6-way image classification set "data" from GitHub (ysnni2/PhotoTrip); label vocabulary: beach, city, culture, festival, food, nature.

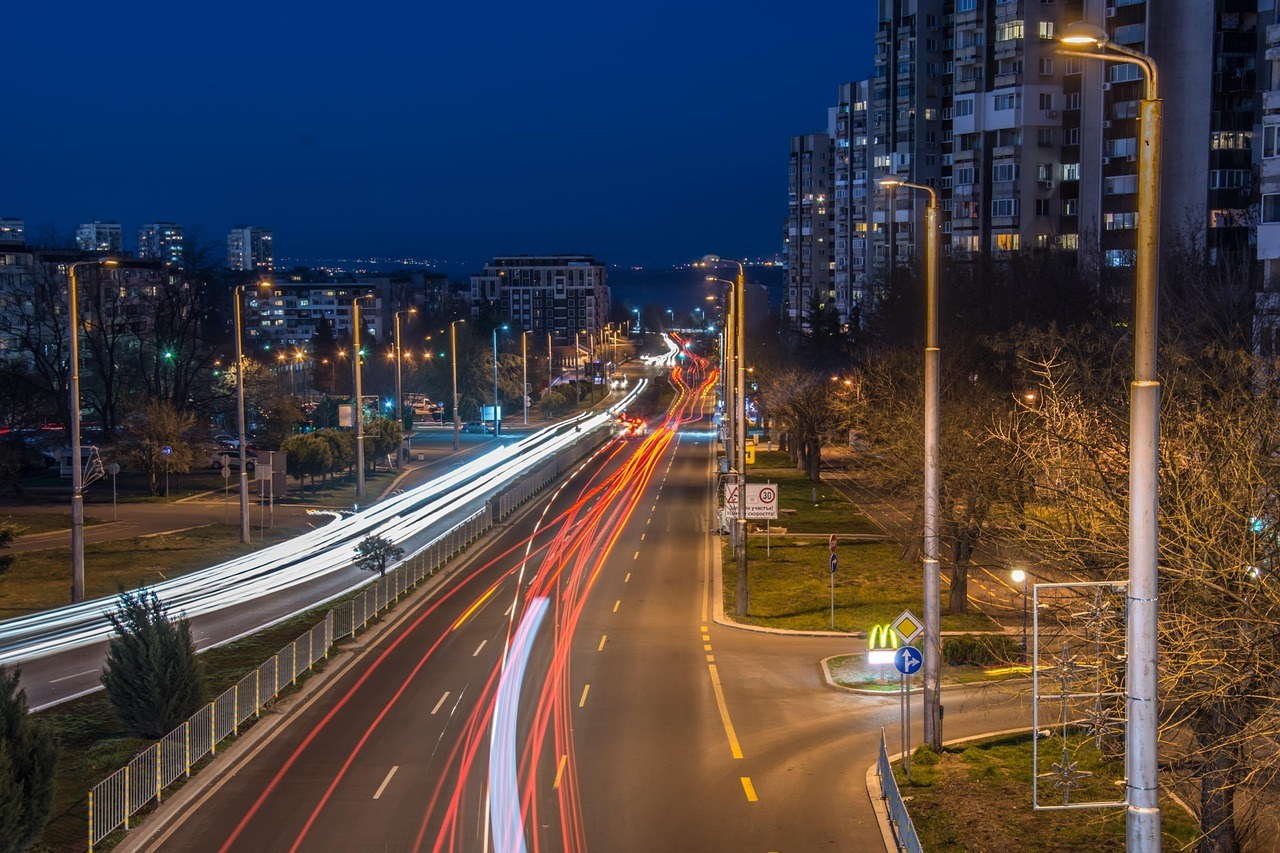
Label: city

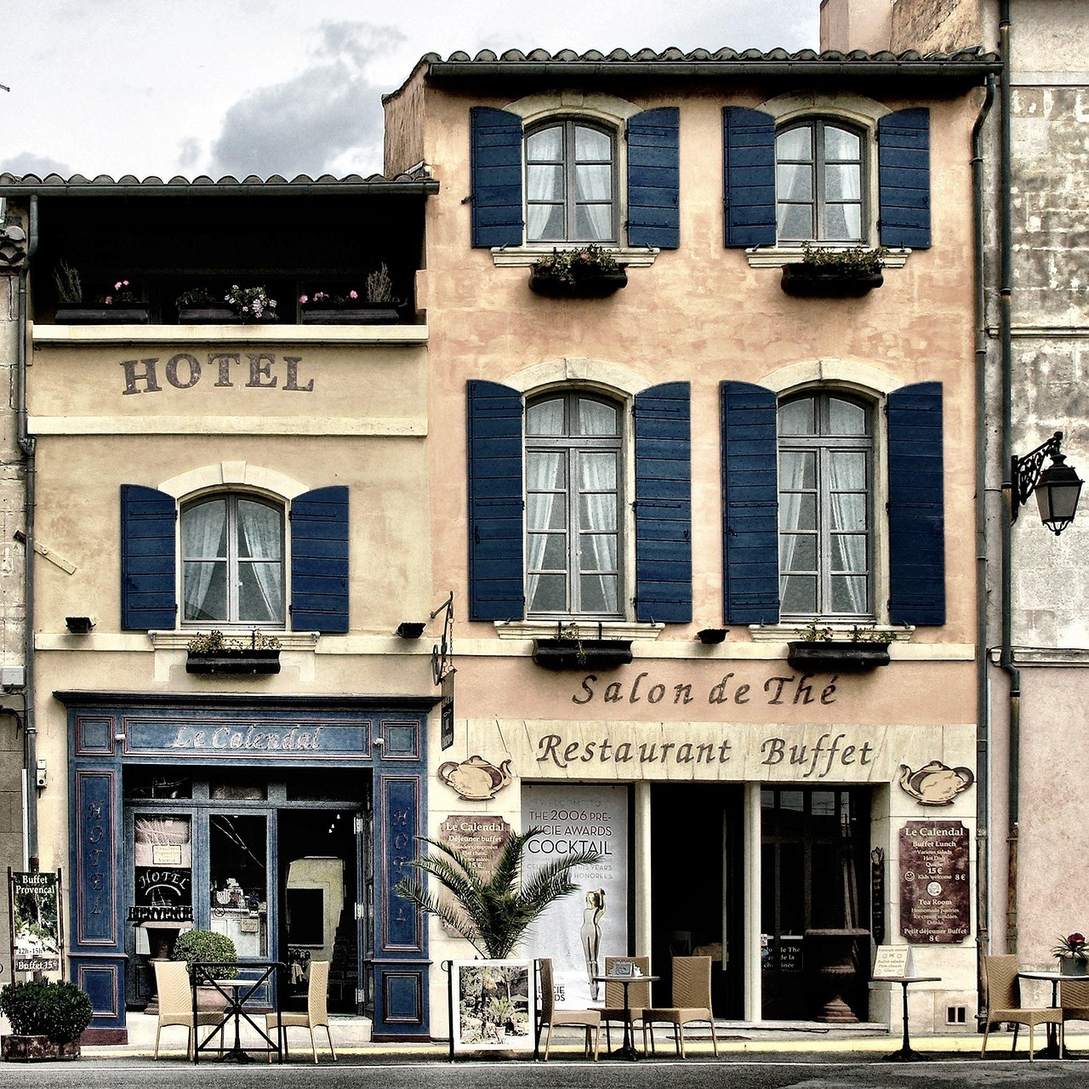
Label: food

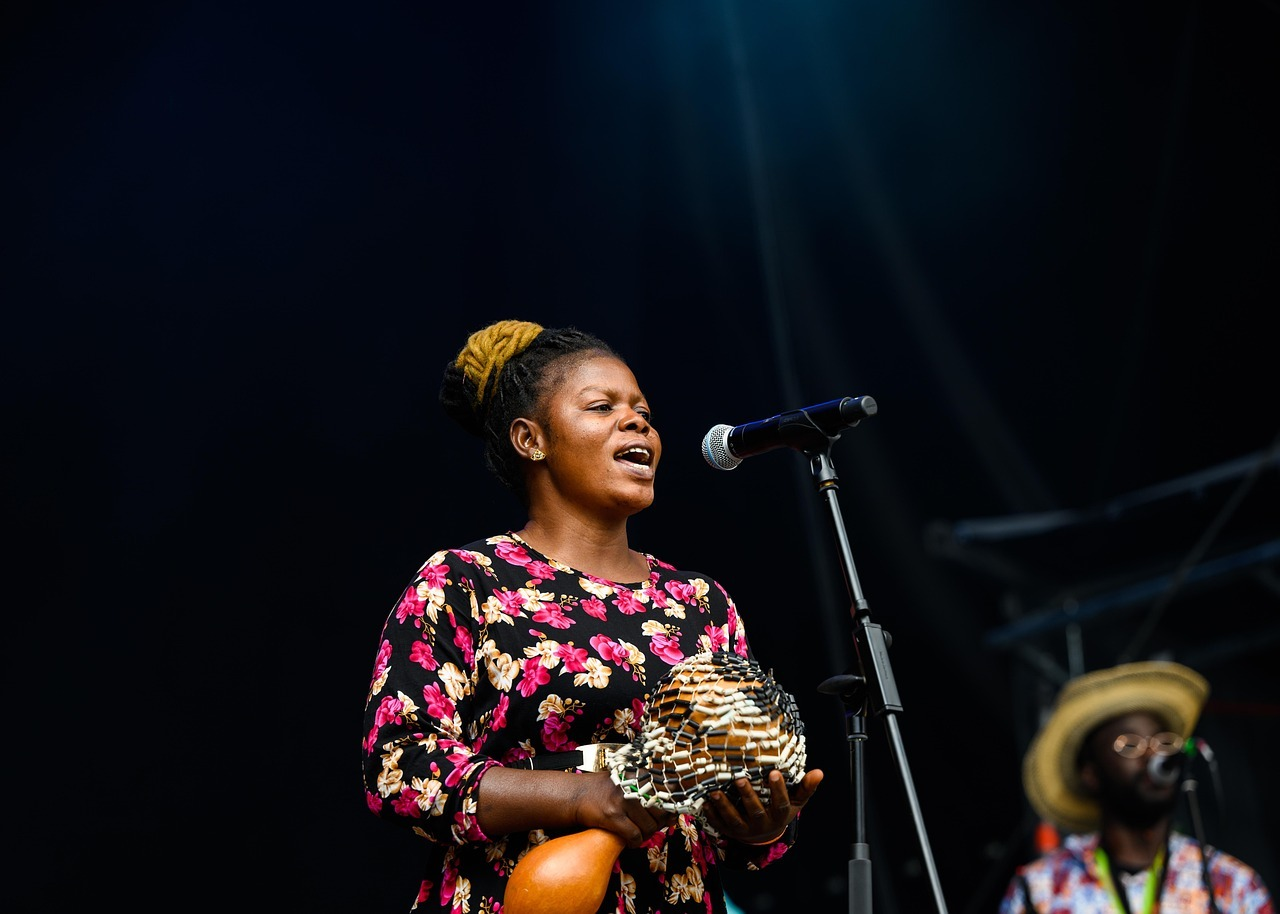
Label: festival

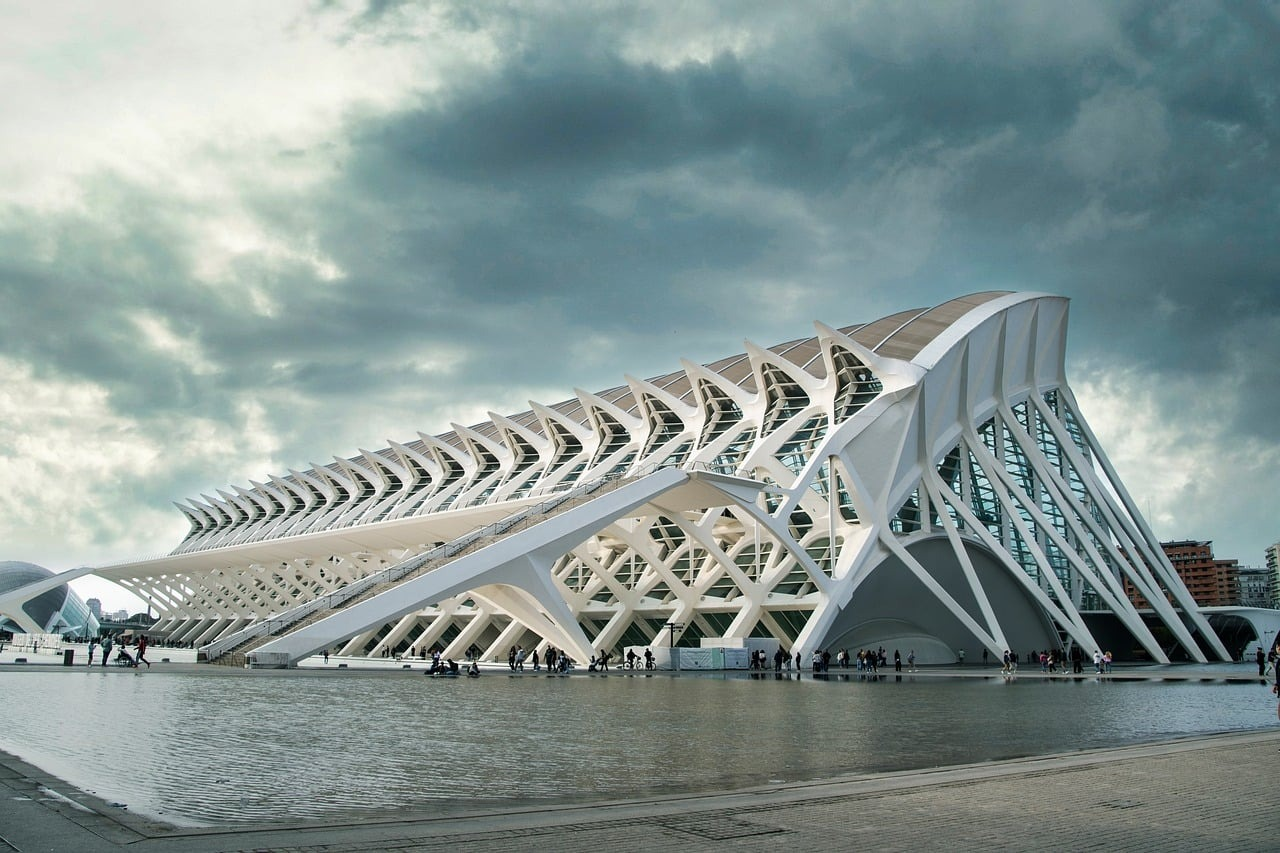
Label: culture

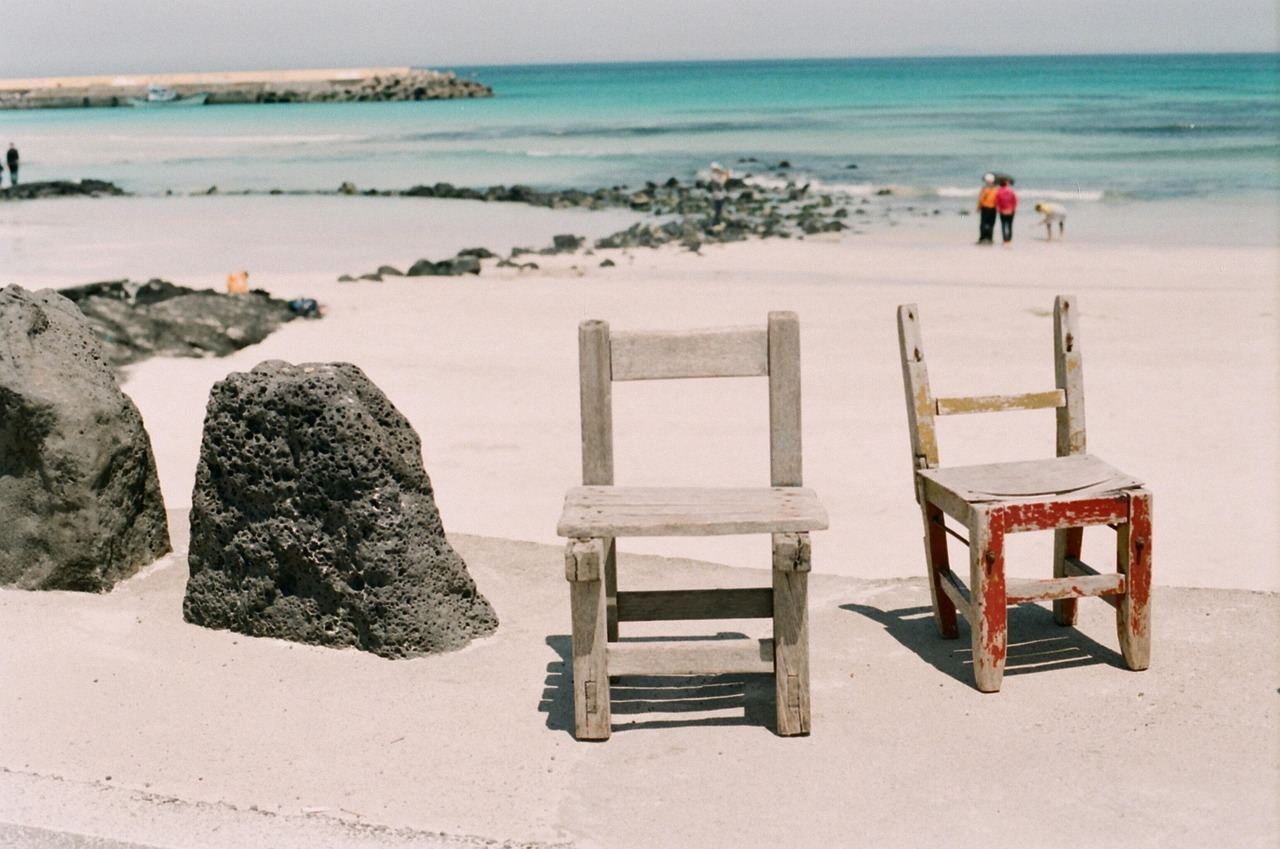
Label: beach

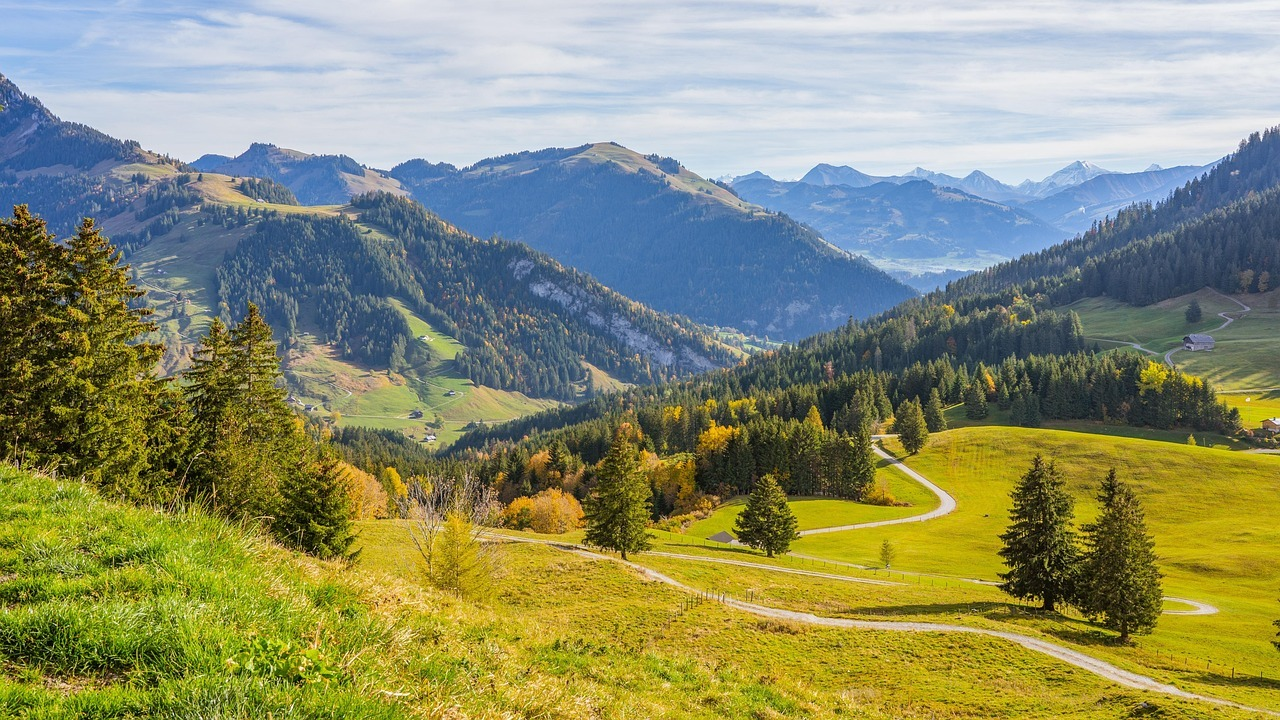
Label: nature
